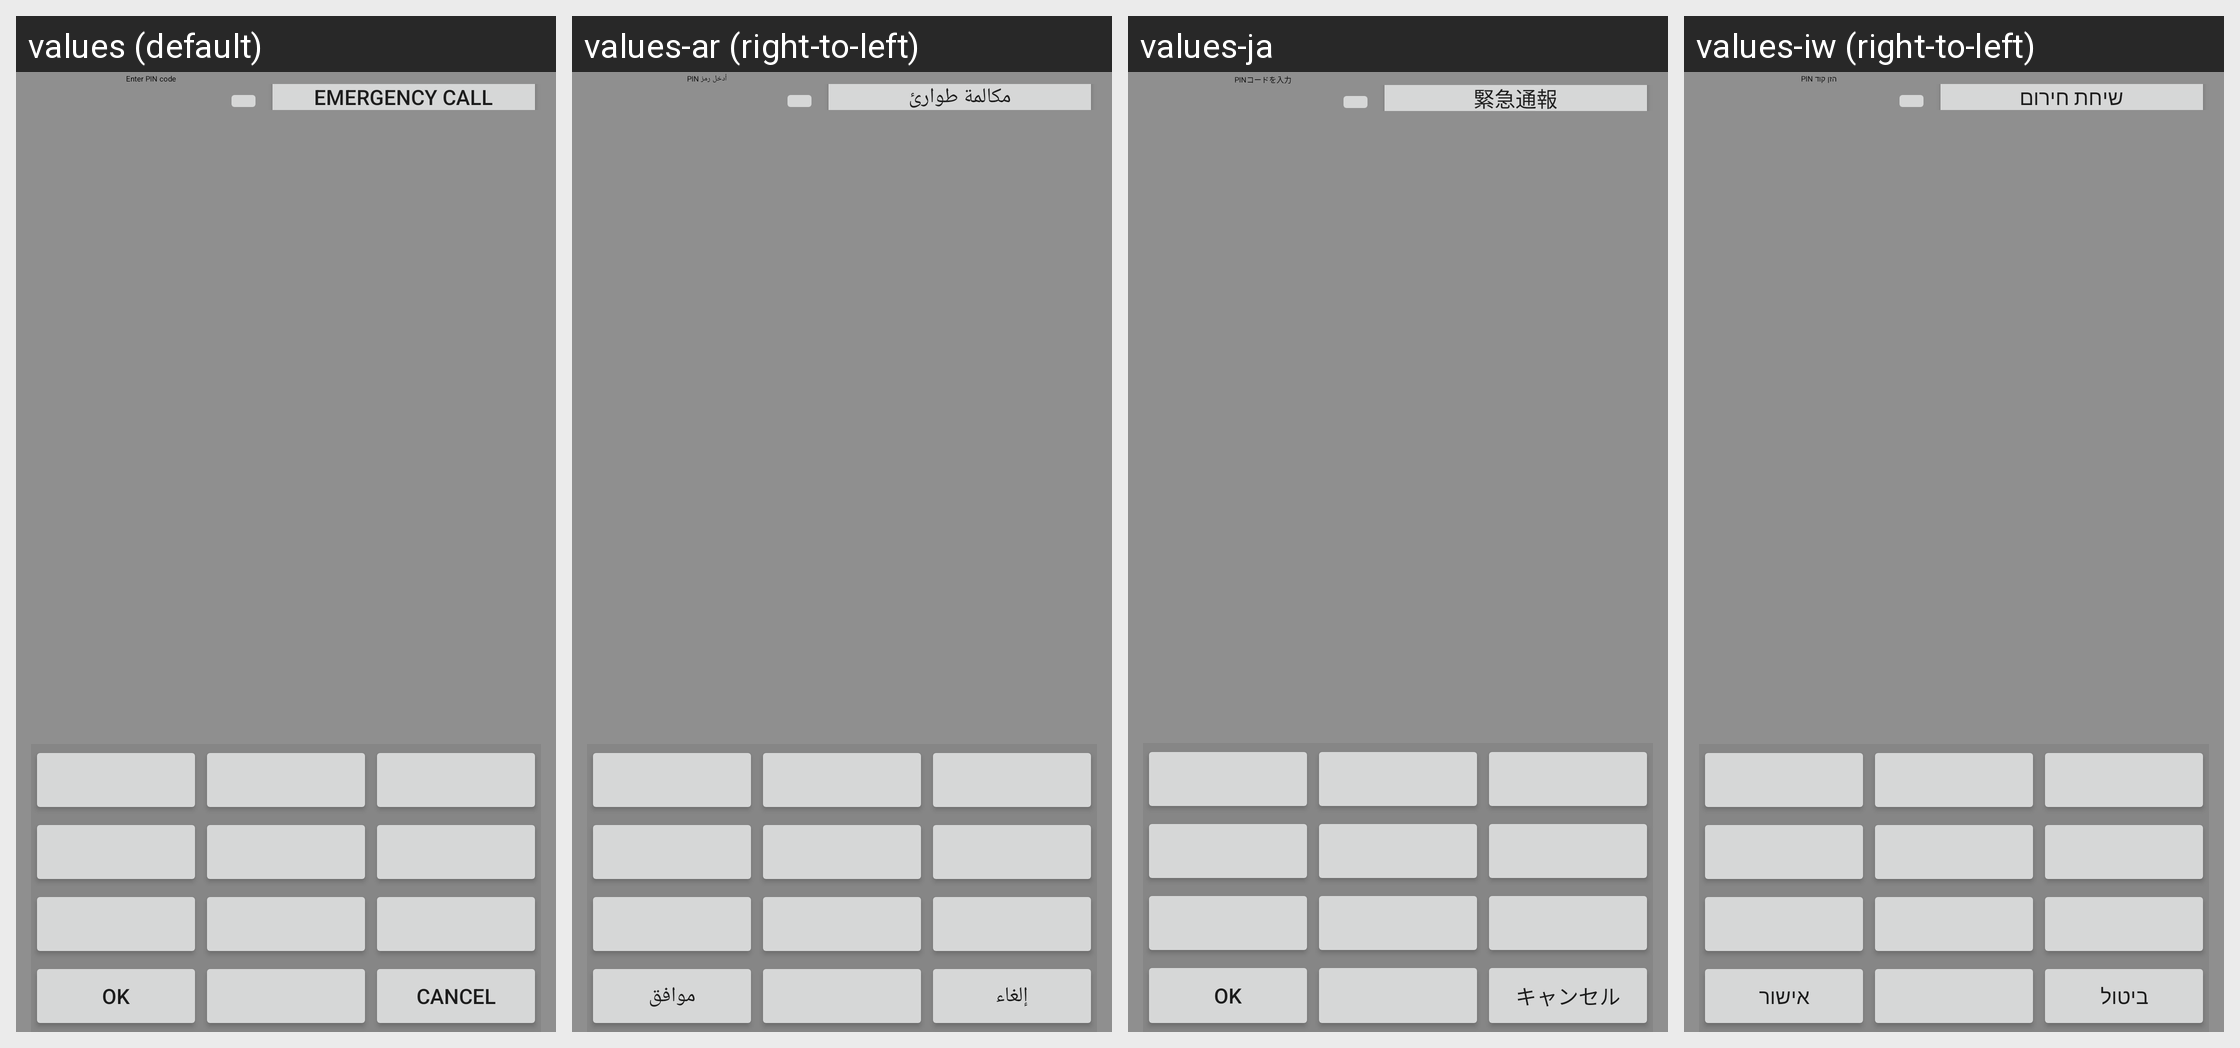

The Android screen above is rendered under several locales of the same app. Produce the string resources it draws, with the default and per-locale values.
Android screen res/layout/keyguard_screen_sim_pin_landscape_non_qwerty.xml rendered under 4 locales, left to right: values (default), values-ar (right-to-left), values-ja, values-iw (right-to-left). Device: Nexus 5 (rendered at 1080×1920; each locale shown at half size, 540×960, under a caption strip naming it); theme Theme.MaterialComponents.DayNight.NoActionBar.
Other locales in the repository, not shown: values-ar-rEG, values-bg, values-bn, values-bs, values-ca, values-ca-rES, values-cs, values-da, values-de, values-el, values-en, values-en-rCA, values-en-rGB, values-en-rIE, values-en-rIN, values-en-rUS, values-es, values-es-rAR, values-es-rCL, values-es-rES, values-es-rUS, values-et, values-eu, values-fa, values-fi, values-fi-rFI, values-fr, values-fr-rCA, values-gl, values-hi, values-hi-rIN, values-hr, values-hr-rHR, values-hu, values-in, values-in-rID, values-is, values-it, values-jv, values-kk, values-ko, values-lt, values-lt-rLT, values-lv, values-mk, values-ms, values-nb, values-nl, values-pl, values-pt, values-pt-rBR, values-pt-rPT, values-ro, values-ro-rRO, values-ru, values-sk, values-sk-rSK, values-sl, values-sl-rSI, values-sq, values-sr, values-sr-rRS, values-su, values-sv, values-th, values-th-rTH, values-tl, values-tr, values-uk, values-uk-rUA, values-vi, values-vi-rVN, values-zh-rCN, values-zh-rHK, values-zh-rTW.
Strings drawn on this screen, with the default value and each locale's value (text and hints the layout hard-codes, and strings that could not be matched under every locale, appear in the picture but are not listed):

keyguard_password_enter_pin_code
  values: Enter PIN code
  values-ar: أدخل رمز PIN
  values-ja: PINコードを入力
  values-iw: הזן קוד PIN

lockscreen_strings_backup_question_emergency_button_txt
  values: Emergency call
  values-ar: مكالمة طوارئ
  values-ja: 緊急通報
  values-iw: שיחת חירום

ok
  values: OK
  values-ar: موافق
  values-ja: OK
  values-iw: אישור

cancel
  values: Cancel
  values-ar: إلغاء
  values-ja: キャンセル
  values-iw: ביטול
